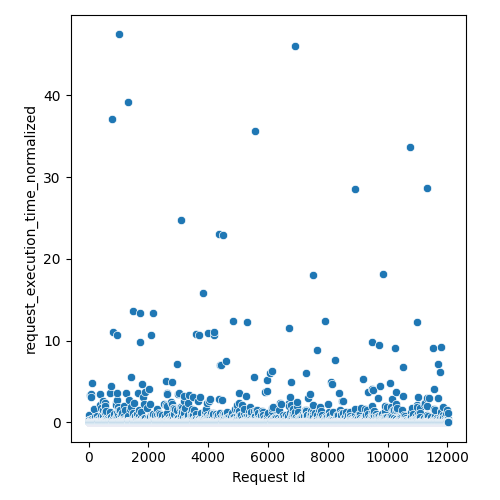

Data behind this chart, as committed beside it:
Request Id, request_execution_time_normalized
4, 0.9341
5, 0.04833
8, 0.04749
3, 0.03996
6, 0.05727
0, 0.05306
1, 0.04896
7, 0.06007
9, 0.04858
2, 0.0417
14, 0.2302
10, 0.1154
16, 0.04322
15, 0.1182
22, 0.04248
13, 0.03883
21, 0.04219
24, 0.2708
19, 0.05556
17, 0.05889
20, 0.06477
25, 0.1044
23, 0.04241
12, 0.07643
18, 0.0458
11, 0.1213
26, 0.1365
28, 0.2881
27, 0.04044
36, 0.06063
33, 3.331
37, 0.03922
34, 0.07945
35, 0.0513
32, 0.04198
31, 0.05805
29, 0.05481
30, 0.04772
44, 0.05456
45, 0.1102
42, 0.0561
41, 0.06238
43, 0.03856
38, 0.03973
40, 0.03807
39, 0.04719
57, 0.111
56, 0.09364
58, 0.03991
48, 0.04474
59, 0.03772
52, 0.07285
46, 0.04215
54, 0.05142
47, 0.06675
49, 0.0623
51, 0.0612
55, 0.06048
53, 0.05308
60, 0.04774
... 11,971 more rows
